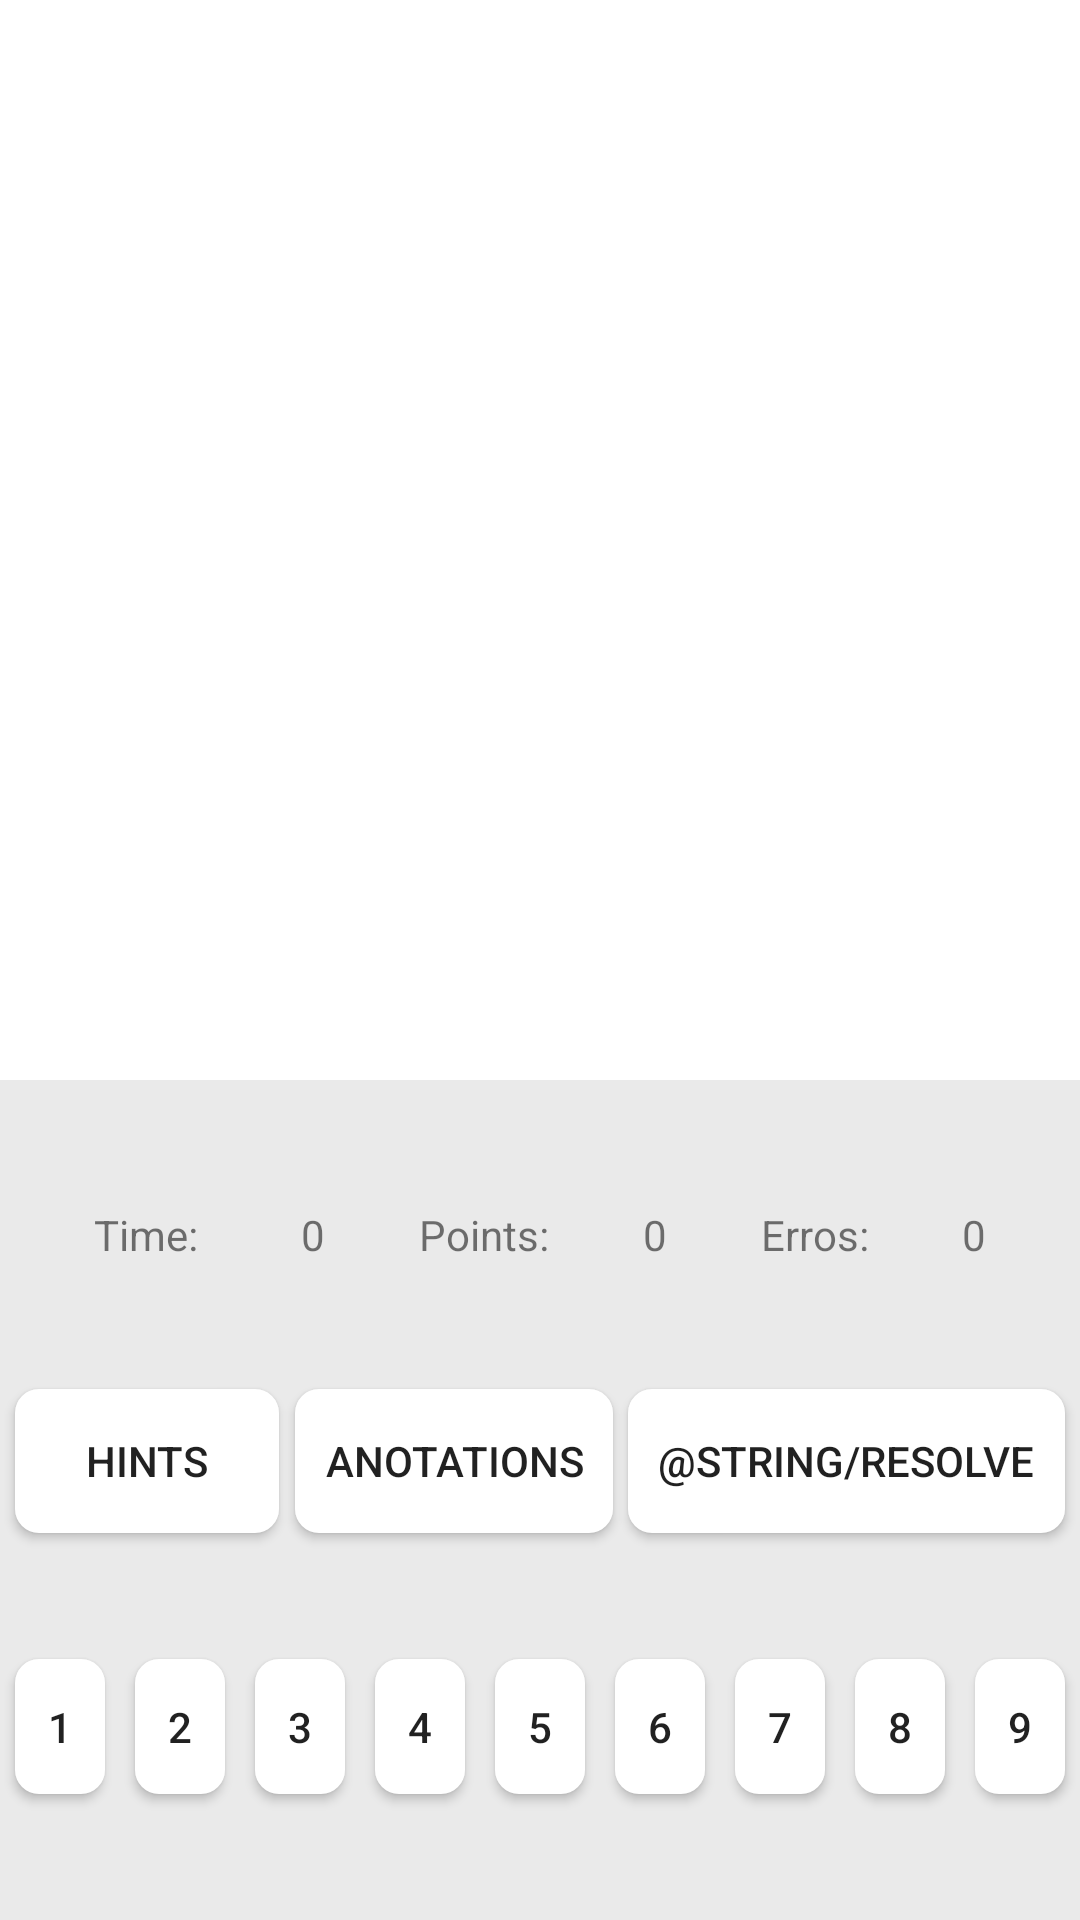

Android layout source for this screen:
<!-- AndroidManifest.xml: application theme AppTheme -->
<!-- res/layout/activity_m1.xml -->
<?xml version="1.0" encoding="utf-8"?>
<androidx.constraintlayout.widget.ConstraintLayout xmlns:android="http://schemas.android.com/apk/res/android"
    xmlns:app="http://schemas.android.com/apk/res-auto"
    xmlns:tools="http://schemas.android.com/tools"
    android:layout_width="match_parent"
    android:layout_height="match_parent"
    android:background="#EAEAEA"
    tools:context=".M1Activity">

    <Button
        android:id="@+id/btAnotations"
        style="@style/WhiteTextButtonLand"
        android:layout_width="wrap_content"
        android:layout_height="wrap_content"
        android:background="@drawable/normal_button_home"
        android:text="@string/anotations"
        app:layout_constraintBottom_toBottomOf="@+id/btHints"
        app:layout_constraintEnd_toStartOf="@+id/btResolve"
        app:layout_constraintHorizontal_bias="0.5"
        app:layout_constraintStart_toEndOf="@+id/btHints"
        app:layout_constraintTop_toTopOf="@+id/btHints" />

    <FrameLayout
        android:id="@+id/flSudokuM1"
        android:layout_width="0dp"
        android:layout_height="0dp"
        android:background="#ffffff"
        app:layout_constraintDimensionRatio="1:1"
        app:layout_constraintEnd_toEndOf="parent"
        app:layout_constraintStart_toStartOf="parent"
        app:layout_constraintTop_toTopOf="parent">

    </FrameLayout>

    <Button
        android:id="@+id/button"
        style="@style/WhiteTextButtonLand"
        android:layout_width="0dp"
        android:layout_height="45dp"
        android:layout_marginLeft="5sp"
        android:layout_marginRight="5sp"
        android:background="@drawable/normal_button_home"
        android:text="1"
        app:layout_constraintBottom_toBottomOf="parent"
        app:layout_constraintEnd_toStartOf="@+id/button2"
        app:layout_constraintHorizontal_bias="0.5"
        app:layout_constraintHorizontal_weight="1"
        app:layout_constraintStart_toStartOf="parent"
        app:layout_constraintTop_toBottomOf="@+id/btHints" />

    <Button
        android:id="@+id/button2"
        style="@style/WhiteTextButtonLand"
        android:layout_width="0dp"
        android:layout_height="45dp"
        android:layout_marginLeft="5sp"
        android:layout_marginRight="5sp"
        android:background="@drawable/normal_button_home"
        android:text="2"
        app:layout_constraintBottom_toBottomOf="@+id/button"
        app:layout_constraintEnd_toStartOf="@+id/button3"
        app:layout_constraintHorizontal_bias="0.5"
        app:layout_constraintHorizontal_weight="1"
        app:layout_constraintStart_toEndOf="@+id/button"
        app:layout_constraintTop_toTopOf="@+id/button" />

    <Button
        android:id="@+id/button3"
        style="@style/WhiteTextButtonLand"
        android:layout_width="0dp"
        android:layout_height="45dp"
        android:layout_marginLeft="5sp"
        android:layout_marginRight="5sp"
        android:background="@drawable/normal_button_home"
        android:text="3"
        app:layout_constraintBottom_toBottomOf="@+id/button2"
        app:layout_constraintEnd_toStartOf="@+id/button4"
        app:layout_constraintHorizontal_bias="0.5"
        app:layout_constraintHorizontal_weight="1"
        app:layout_constraintStart_toEndOf="@+id/button2"
        app:layout_constraintTop_toTopOf="@+id/button2" />

    <Button
        android:id="@+id/button4"
        style="@style/WhiteTextButtonLand"
        android:layout_width="0dp"
        android:layout_height="45dp"
        android:layout_marginLeft="5sp"
        android:layout_marginRight="5sp"
        android:background="@drawable/normal_button_home"
        android:text="4"
        app:layout_constraintBottom_toBottomOf="@+id/button3"
        app:layout_constraintEnd_toStartOf="@+id/button5"
        app:layout_constraintHorizontal_bias="0.5"
        app:layout_constraintHorizontal_weight="1"
        app:layout_constraintStart_toEndOf="@+id/button3"
        app:layout_constraintTop_toTopOf="@+id/button3" />

    <Button
        android:id="@+id/button5"
        style="@style/WhiteTextButtonLand"
        android:layout_width="0dp"
        android:layout_height="45dp"
        android:layout_marginLeft="5sp"
        android:layout_marginRight="5sp"
        android:background="@drawable/normal_button_home"
        android:text="5"
        app:layout_constraintBottom_toBottomOf="@+id/button4"
        app:layout_constraintEnd_toStartOf="@+id/button6"
        app:layout_constraintHorizontal_bias="0.5"
        app:layout_constraintHorizontal_weight="1"
        app:layout_constraintStart_toEndOf="@+id/button4"
        app:layout_constraintTop_toTopOf="@+id/button4" />

    <Button
        android:id="@+id/button6"
        style="@style/WhiteTextButtonLand"
        android:layout_width="0dp"
        android:layout_height="45dp"
        android:layout_marginLeft="5sp"
        android:layout_marginRight="5sp"
        android:background="@drawable/normal_button_home"
        android:text="6"
        app:layout_constraintBottom_toBottomOf="@+id/button5"
        app:layout_constraintEnd_toStartOf="@+id/button7"
        app:layout_constraintHorizontal_bias="0.5"
        app:layout_constraintHorizontal_weight="1"
        app:layout_constraintStart_toEndOf="@+id/button5"
        app:layout_constraintTop_toTopOf="@+id/button5" />

    <Button
        android:id="@+id/button7"
        style="@style/WhiteTextButtonLand"
        android:layout_width="0dp"
        android:layout_height="45dp"
        android:layout_marginLeft="5sp"
        android:layout_marginRight="5sp"
        android:background="@drawable/normal_button_home"
        android:text="7"
        app:layout_constraintBottom_toBottomOf="@+id/button6"
        app:layout_constraintEnd_toStartOf="@+id/button8"
        app:layout_constraintHorizontal_bias="0.5"
        app:layout_constraintHorizontal_weight="1"
        app:layout_constraintStart_toEndOf="@+id/button6"
        app:layout_constraintTop_toTopOf="@+id/button6" />

    <Button
        android:id="@+id/button8"
        style="@style/WhiteTextButtonLand"
        android:layout_width="0dp"
        android:layout_height="45dp"
        android:layout_marginLeft="5sp"
        android:layout_marginRight="5sp"
        android:background="@drawable/normal_button_home"
        android:text="8"
        app:layout_constraintBottom_toBottomOf="@+id/button7"
        app:layout_constraintEnd_toStartOf="@+id/button9"
        app:layout_constraintHorizontal_bias="0.5"
        app:layout_constraintHorizontal_weight="1"
        app:layout_constraintStart_toEndOf="@+id/button7"
        app:layout_constraintTop_toTopOf="@+id/button7" />

    <Button
        android:id="@+id/button9"
        style="@style/WhiteTextButtonLand"
        android:layout_width="0dp"
        android:layout_height="45dp"
        android:layout_marginLeft="5sp"
        android:layout_marginRight="5sp"
        android:background="@drawable/normal_button_home"
        android:text="9"
        app:layout_constraintBottom_toBottomOf="@+id/button8"
        app:layout_constraintEnd_toEndOf="parent"
        app:layout_constraintHorizontal_bias="0.5"
        app:layout_constraintHorizontal_weight="1"
        app:layout_constraintStart_toEndOf="@+id/button8"
        app:layout_constraintTop_toTopOf="@+id/button8" />

    <Button
        android:id="@+id/btHints"
        style="@style/WhiteTextButtonLand"
        android:layout_width="wrap_content"
        android:layout_height="wrap_content"
        android:background="@drawable/normal_button_home"
        android:text="@string/hints"
        app:layout_constraintBottom_toTopOf="@+id/button"
        app:layout_constraintEnd_toStartOf="@+id/btAnotations"
        app:layout_constraintHorizontal_bias="0.5"
        app:layout_constraintStart_toStartOf="parent"
        app:layout_constraintTop_toBottomOf="@+id/textView" />

    <Button
        android:id="@+id/btResolve"
        style="@style/WhiteTextButtonLand"
        android:layout_width="wrap_content"
        android:layout_height="wrap_content"
        android:background="@drawable/normal_button_home"
        android:text="@string/resolve"
        app:layout_constraintBottom_toBottomOf="@+id/btAnotations"
        app:layout_constraintEnd_toEndOf="parent"
        app:layout_constraintHorizontal_bias="0.5"
        app:layout_constraintStart_toEndOf="@+id/btAnotations"
        app:layout_constraintTop_toTopOf="@+id/btAnotations" />

    <TextView
        android:id="@+id/textView"
        android:layout_width="wrap_content"
        android:layout_height="wrap_content"
        android:text="Time: "
        app:layout_constraintBottom_toTopOf="@+id/btHints"
        app:layout_constraintEnd_toStartOf="@+id/tvTimer"
        app:layout_constraintHorizontal_bias="0.5"
        app:layout_constraintStart_toStartOf="parent"
        app:layout_constraintTop_toBottomOf="@+id/flSudokuM1" />

    <TextView
        android:id="@+id/textView2"
        android:layout_width="wrap_content"
        android:layout_height="wrap_content"
        android:text="Points:"
        app:layout_constraintBottom_toBottomOf="@+id/tvTimer"
        app:layout_constraintEnd_toStartOf="@+id/textView5"
        app:layout_constraintHorizontal_bias="0.5"
        app:layout_constraintStart_toEndOf="@+id/tvTimer"
        app:layout_constraintTop_toTopOf="@+id/tvTimer" />

    <TextView
        android:id="@+id/textView3"
        android:layout_width="wrap_content"
        android:layout_height="wrap_content"
        android:text="Erros:"
        app:layout_constraintBottom_toBottomOf="@+id/textView5"
        app:layout_constraintEnd_toStartOf="@+id/textView6"
        app:layout_constraintHorizontal_bias="0.5"
        app:layout_constraintStart_toEndOf="@+id/textView5"
        app:layout_constraintTop_toTopOf="@+id/textView5" />

    <TextView
        android:id="@+id/tvTimer"
        android:layout_width="wrap_content"
        android:layout_height="wrap_content"
        android:text="0"
        app:layout_constraintBottom_toBottomOf="@+id/textView"
        app:layout_constraintEnd_toStartOf="@+id/textView2"
        app:layout_constraintHorizontal_bias="0.5"
        app:layout_constraintStart_toEndOf="@+id/textView"
        app:layout_constraintTop_toTopOf="@+id/textView" />

    <TextView
        android:id="@+id/textView5"
        android:layout_width="wrap_content"
        android:layout_height="wrap_content"
        android:text="0"
        app:layout_constraintBottom_toBottomOf="@+id/textView2"
        app:layout_constraintEnd_toStartOf="@+id/textView3"
        app:layout_constraintHorizontal_bias="0.5"
        app:layout_constraintStart_toEndOf="@+id/textView2"
        app:layout_constraintTop_toTopOf="@+id/textView2" />

    <TextView
        android:id="@+id/textView6"
        android:layout_width="wrap_content"
        android:layout_height="wrap_content"
        android:text="0"
        app:layout_constraintBottom_toBottomOf="@+id/textView3"
        app:layout_constraintEnd_toEndOf="parent"
        app:layout_constraintHorizontal_bias="0.5"
        app:layout_constraintStart_toEndOf="@+id/textView3"
        app:layout_constraintTop_toTopOf="@+id/textView3" />
</androidx.constraintlayout.widget.ConstraintLayout>
<!-- resources referenced by this layout -->
<resources>
  <!-- drawable normal_button_home (drawable) -->
  <?xml version="1.0" encoding="utf-8"?>
  <selector xmlns:android="http://schemas.android.com/apk/res/android">
  
      <item>
          <shape>
              <solid android:color="#FFFFFF"/>
              <corners android:bottomLeftRadius="8dp"
                  android:bottomRightRadius="8dp"
                  android:topLeftRadius="8dp"
                  android:topRightRadius="8dp"/>
              <padding  android:left="10dp"  android:top="10dp" android:right="10dp" android:bottom="10dp" />
          </shape>
      </item>
  </selector>
  <string name="anotations">Anotations</string>
  <string name="hints">Hints</string>
  <style name="AppTheme" parent="Theme.AppCompat.Light.DarkActionBar">
          
          <item name="colorPrimary">@color/colorPrimary</item>
          <item name="colorPrimaryDark">@color/colorPrimaryDark</item>
          <item name="colorAccent">@color/colorAccent</item>
      </style>
  <color name="colorPrimary">#005F85</color>
  <color name="colorPrimaryDark">#004A57</color>
  <color name="colorAccent">#014E6B</color>
</resources>
